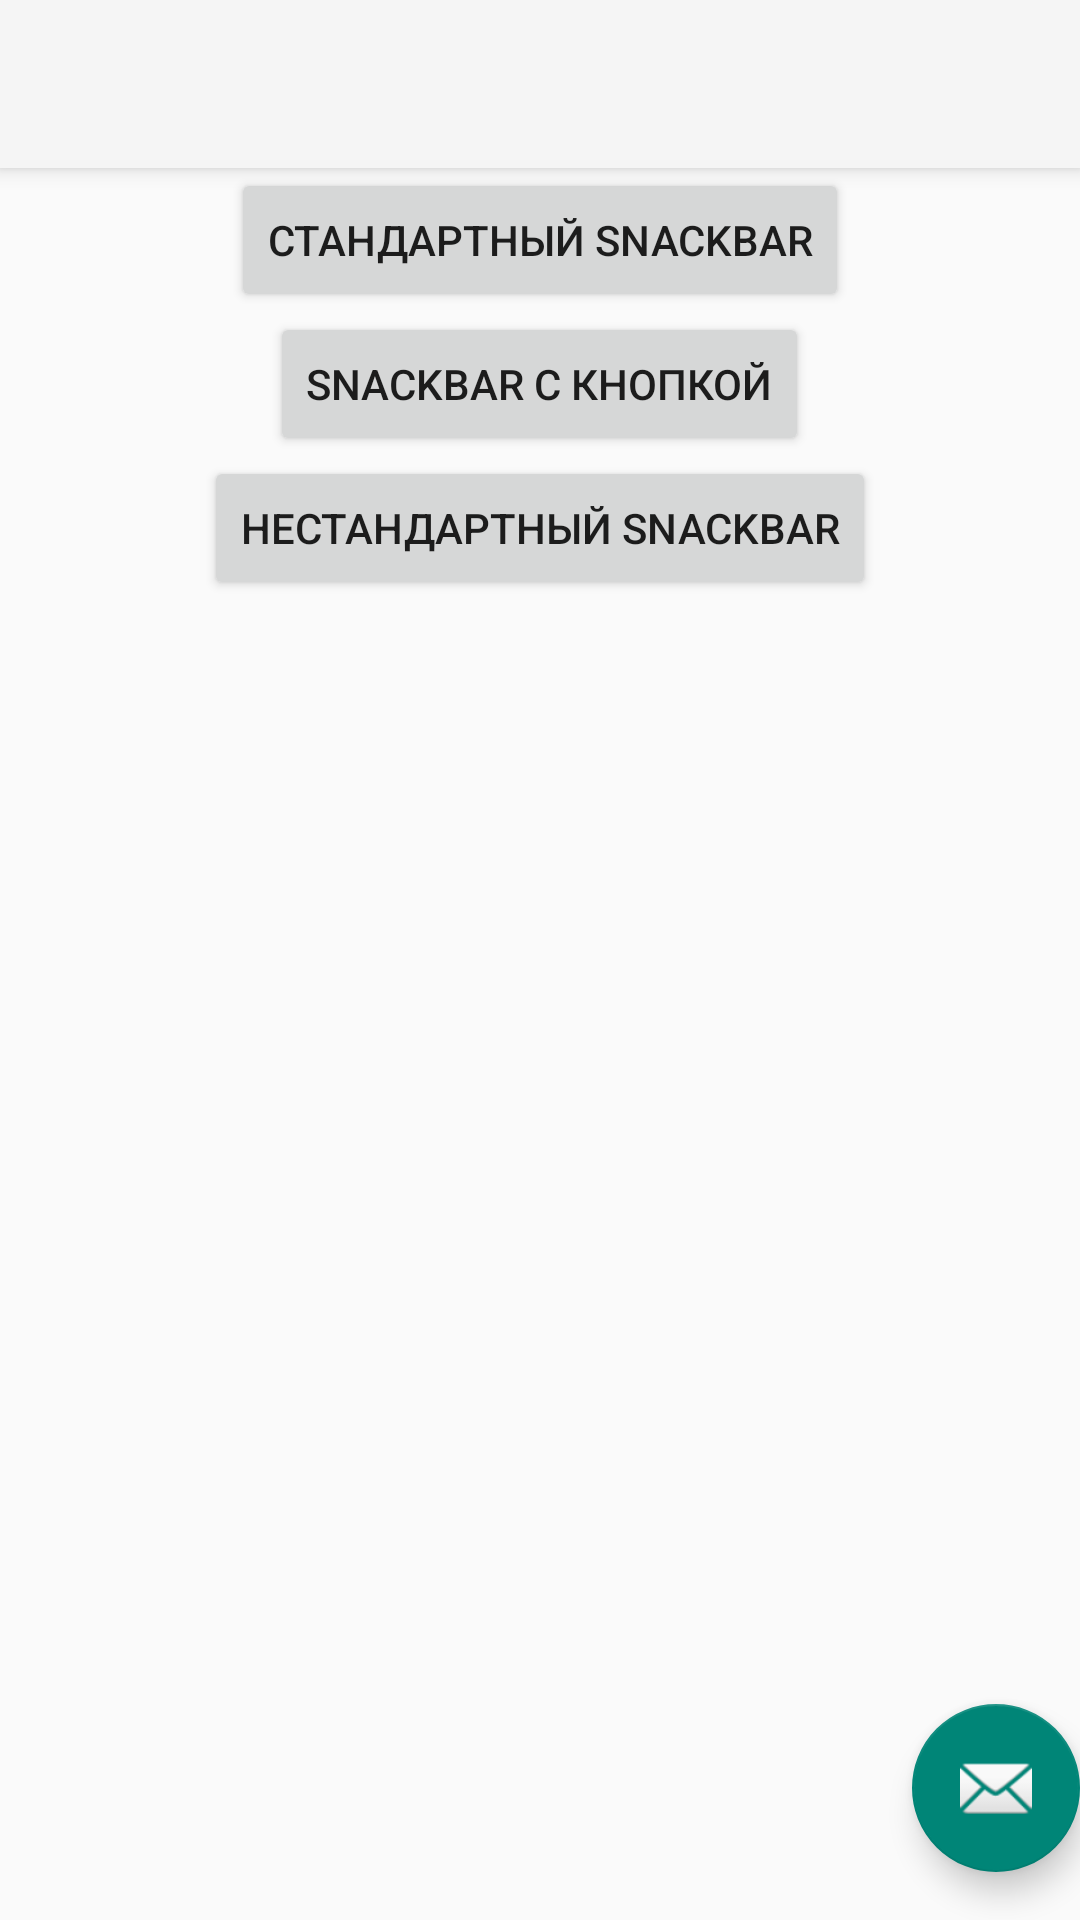

Layout XML and referenced resources for this Android screen:
<!-- AndroidManifest.xml: activity theme Theme.Pract20 -->
<!-- res/layout/activity_main.xml -->
<?xml version="1.0" encoding="utf-8"?>
<androidx.coordinatorlayout.widget.CoordinatorLayout xmlns:android="http://schemas.android.com/apk/res/android"
    xmlns:app="http://schemas.android.com/apk/res-auto"
    xmlns:tools="http://schemas.android.com/tools"
    android:layout_width="match_parent"
    android:layout_height="match_parent"
    android:fitsSystemWindows="true"
    tools:context=".MainActivity">

    <com.google.android.material.appbar.AppBarLayout
        android:layout_width="match_parent"
        android:layout_height="wrap_content"
        android:fitsSystemWindows="true">

        <com.google.android.material.appbar.MaterialToolbar
            android:id="@+id/toolbar"
            android:layout_width="match_parent"
            android:layout_height="?attr/actionBarSize" />

    </com.google.android.material.appbar.AppBarLayout>

    <include layout="@layout/content_main" />

    <com.google.android.material.floatingactionbutton.FloatingActionButton
        android:id="@+id/fab"
        android:layout_width="wrap_content"
        android:layout_height="wrap_content"
        android:layout_gravity="bottom|end"
        android:layout_marginEnd="@dimen/fab_margin"
        android:layout_marginBottom="16dp"
        android:onClick="clickFloatingActionButton"
        app:srcCompat="@android:drawable/ic_dialog_email" />

</androidx.coordinatorlayout.widget.CoordinatorLayout>
<!-- res/layout/content_main.xml (included above) -->
<?xml version="1.0" encoding="utf-8"?>
<androidx.constraintlayout.widget.ConstraintLayout xmlns:android="http://schemas.android.com/apk/res/android"
    xmlns:app="http://schemas.android.com/apk/res-auto"
    xmlns:tools="http://schemas.android.com/tools"
    android:layout_width="match_parent"
    android:layout_height="match_parent"
    app:layout_behavior="@string/appbar_scrolling_view_behavior">
<LinearLayout
    android:layout_width="match_parent"
    android:layout_height="match_parent"
    android:orientation="vertical">

    <Button
        android:layout_width="wrap_content"
        android:layout_height="wrap_content"
        android:text="@string/default_snackbar_txt"
        android:onClick="clickOne"
        android:layout_gravity="center"
        tools:ignore="MissingConstraints" />
    <Button
        android:layout_width="wrap_content"
        android:layout_height="wrap_content"
        android:text="@string/call_action_snackbar_txt"
        android:onClick="clickTwo"
        android:layout_gravity="center"
        tools:ignore="MissingConstraints" />
    <Button
        android:layout_width="wrap_content"
        android:layout_height="wrap_content"
        android:text="@string/custom_snackbar_txt"
        android:onClick="clickThree"
        android:layout_gravity="center"
        tools:ignore="MissingConstraints" />

</LinearLayout>

</androidx.constraintlayout.widget.ConstraintLayout>
<!-- resources referenced by this layout -->
<resources>
  <string name="call_action_snackbar_txt">SnackBar с кнопкой</string>
  <string name="custom_snackbar_txt">Нестандартный SnackBar</string>
  <string name="default_snackbar_txt">Стандартный SnackBar</string>
  <style name="Theme.Pract20" parent="Base.Theme.Pract20" />
  <style name="Base.Theme.Pract20" parent="Theme.AppCompat.DayNight">
          
          
      </style>
</resources>
